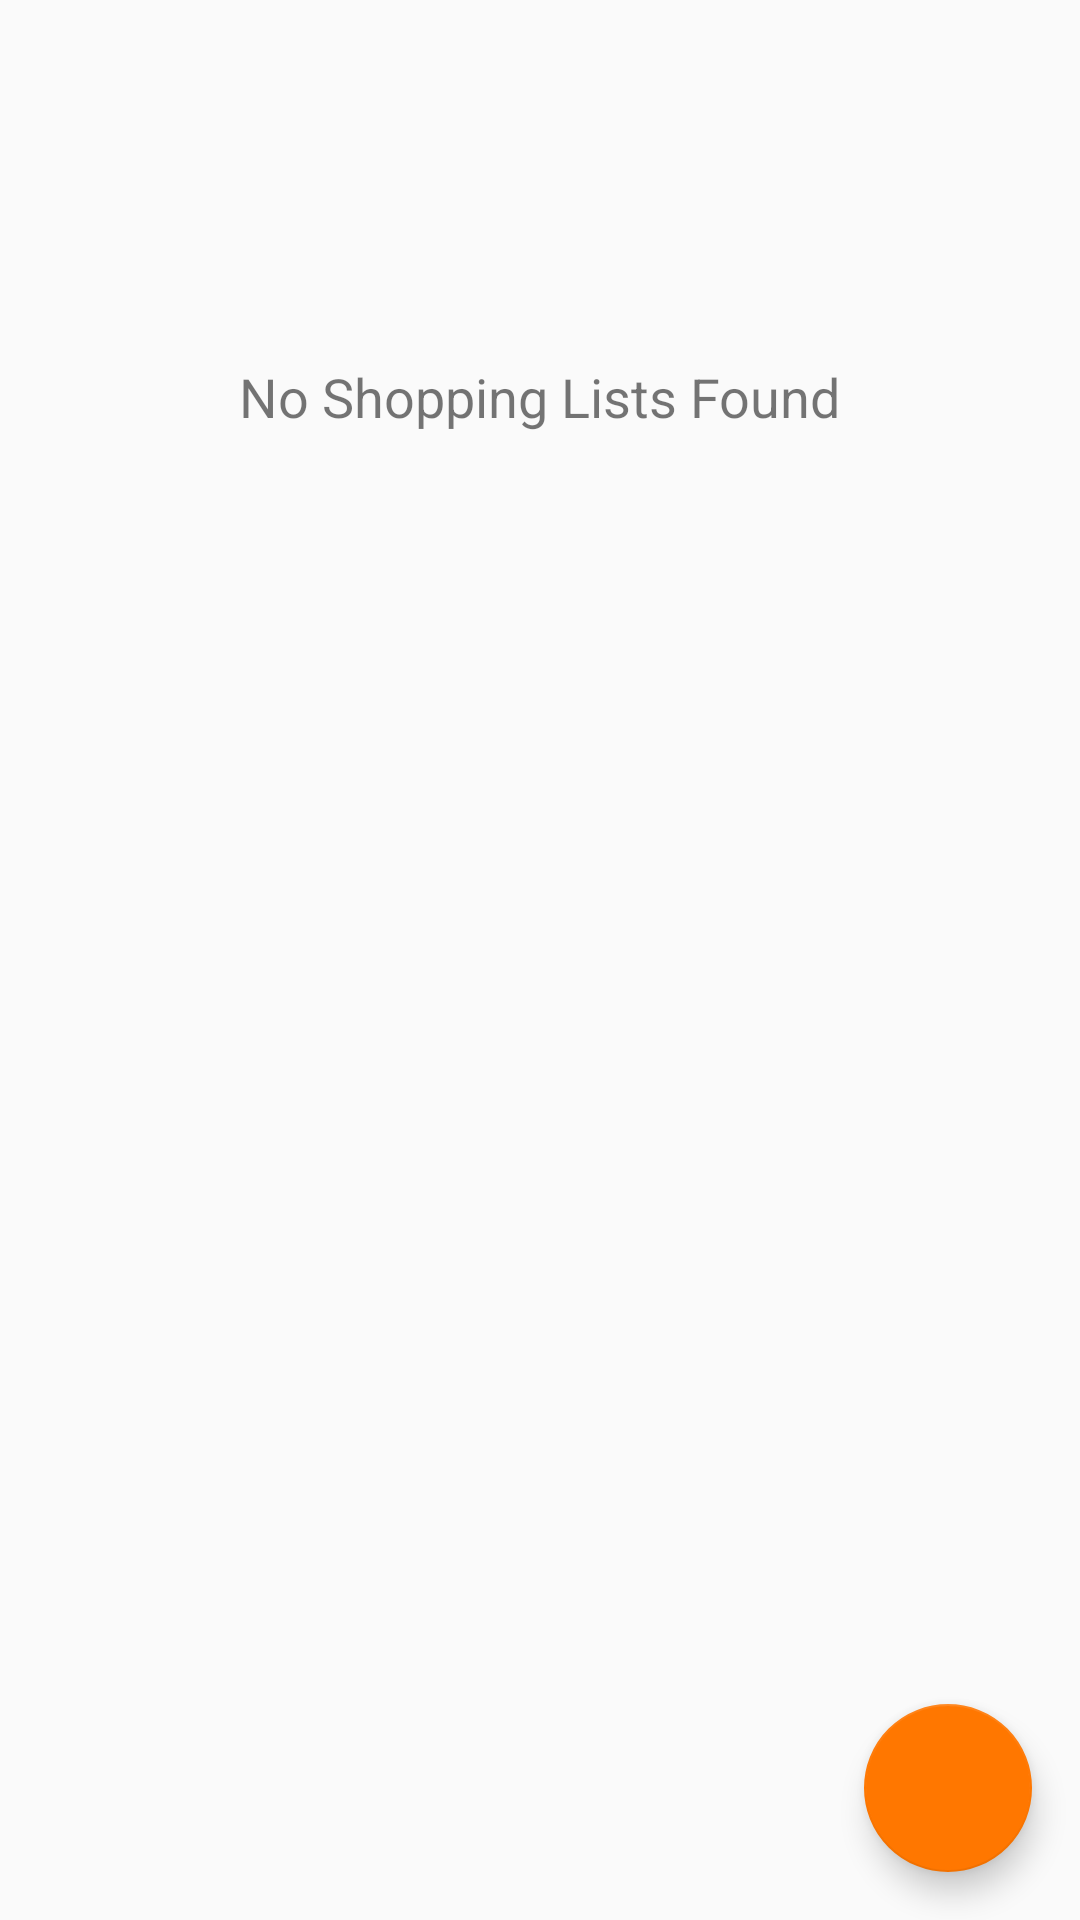

Write the Android layout XML for this screen, with the resource values it uses.
<!-- AndroidManifest.xml: application theme AppTheme -->
<!-- res/layout/activity_shopping_lists.xml -->
<?xml version="1.0" encoding="utf-8"?>
<android.support.design.widget.CoordinatorLayout xmlns:android="http://schemas.android.com/apk/res/android"
    xmlns:app="http://schemas.android.com/apk/res-auto"
    xmlns:tools="http://schemas.android.com/tools"
    android:layout_width="match_parent"
    android:layout_height="match_parent"
    tools:context=".ui.activeshoppinglists.ShoppingListDisplayActivity">

    <RelativeLayout
        android:layout_width="match_parent"
        android:layout_height="match_parent"
        tools:showIn="@layout/activity_shopping_lists">

        <android.support.v7.widget.RecyclerView
            android:id="@+id/recyclerView"
            android:layout_width="match_parent"
            android:layout_height="match_parent" />

        <TextView
            android:id="@+id/noDataTv"
            android:layout_width="wrap_content"
            android:layout_height="wrap_content"
            android:layout_centerHorizontal="true"
            android:layout_gravity="center"
            android:layout_marginTop="120dp"
            android:text="@string/no_shopping_lists_found"
            android:textSize="18sp" />

    </RelativeLayout>

    <android.support.design.widget.FloatingActionButton
        android:id="@+id/floatingActionButton"
        android:layout_width="wrap_content"
        android:layout_height="wrap_content"
        android:layout_gravity="bottom|end"
        android:layout_margin="16dp"
        app:srcCompat="@drawable/ic_fab" />

    <ProgressBar
        android:id="@+id/progressBar"
        android:layout_width="wrap_content"
        android:layout_height="wrap_content"
        android:layout_gravity="center"
        android:visibility="invisible" />

</android.support.design.widget.CoordinatorLayout>
<!-- resources referenced by this layout -->
<resources>
  <string name="no_shopping_lists_found">No Shopping Lists Found</string>
  <style name="AppTheme" parent="Theme.AppCompat.Light.DarkActionBar">
          
          <item name="colorPrimary">@color/colorPrimary</item>
          <item name="colorPrimaryDark">@color/colorPrimaryDark</item>
          <item name="colorAccent">@color/colorAccent</item>
      </style>
  <color name="colorPrimary">#5A93AD</color>
  <color name="colorPrimaryDark">#377E9E</color>
  <color name="colorAccent">#FF7700</color>
</resources>
